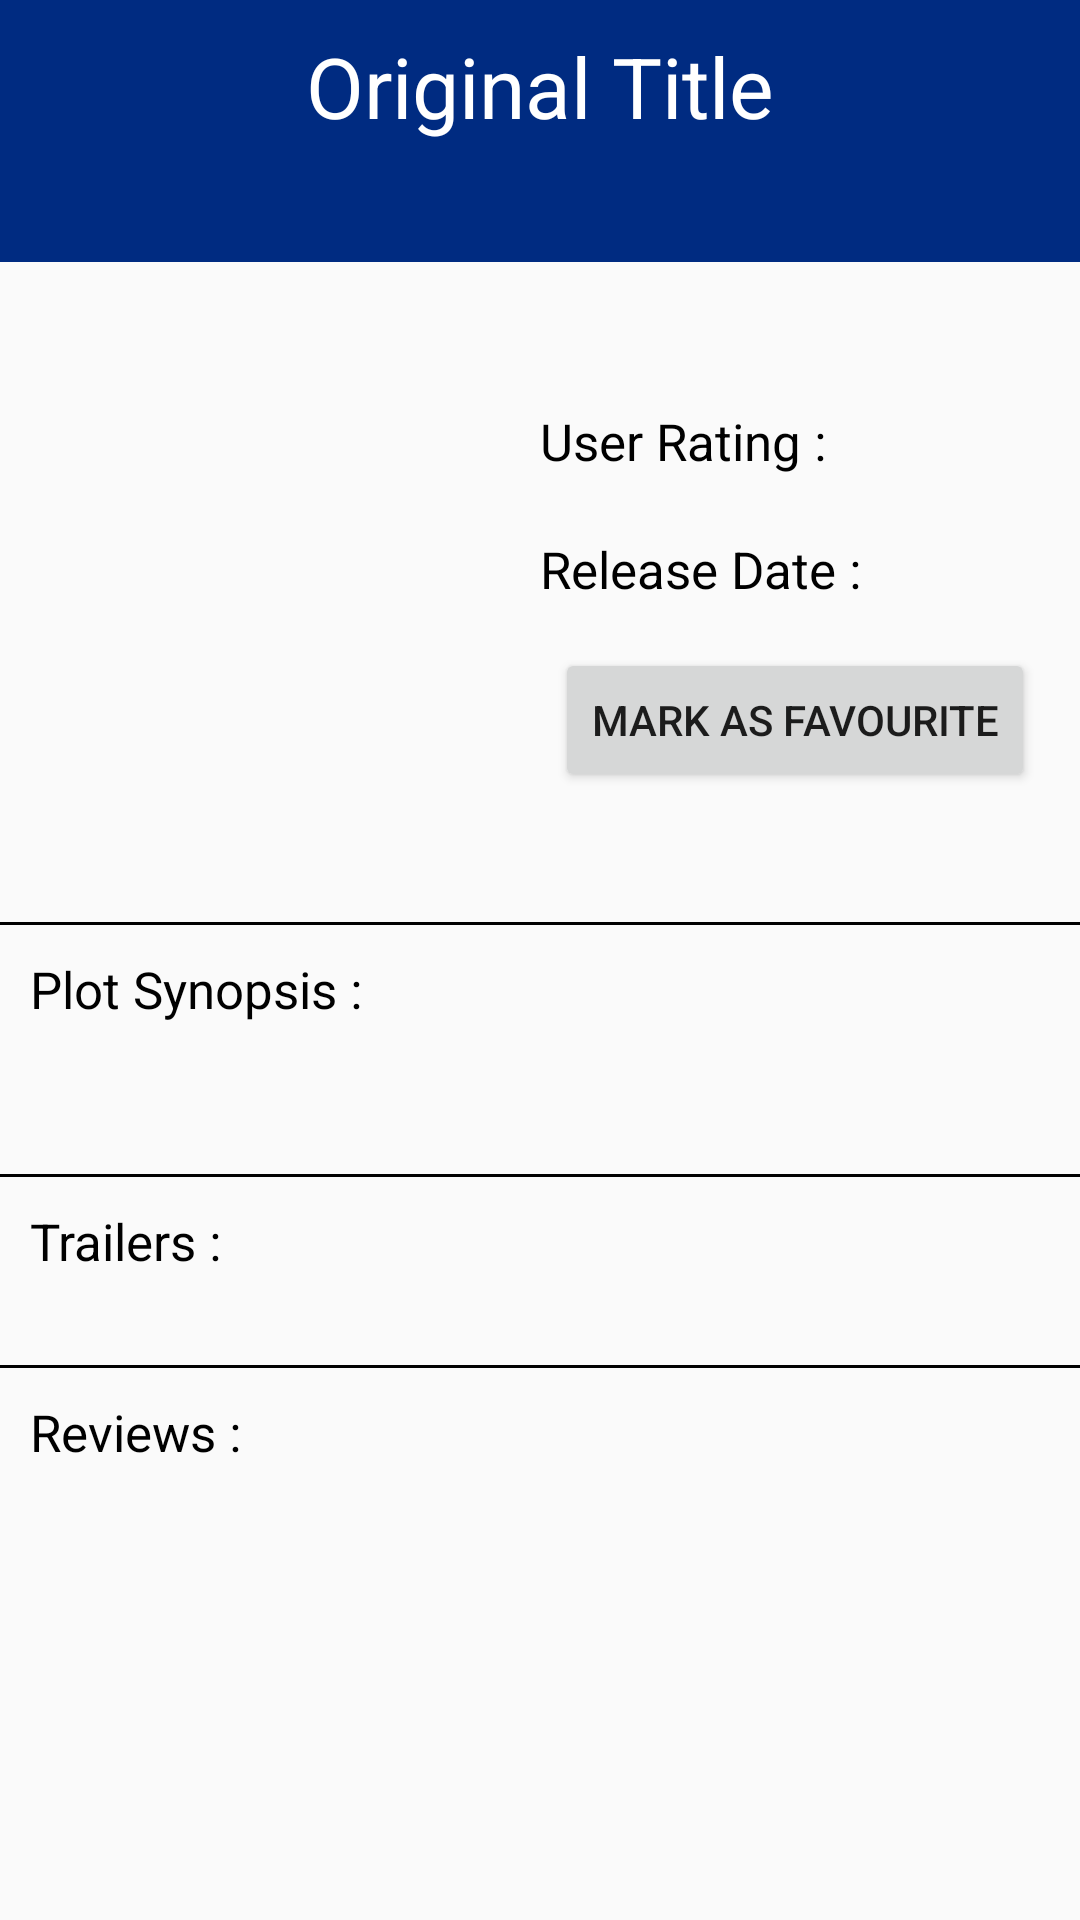

Android layout source for this screen:
<!-- AndroidManifest.xml: application theme AppTheme -->
<!-- res/layout/activity_detail.xml -->
<?xml version="1.0" encoding="utf-8"?>
<ScrollView xmlns:android="http://schemas.android.com/apk/res/android"
    xmlns:tools="http://schemas.android.com/tools"
    android:layout_width="match_parent"
    android:layout_height="match_parent"
    android:orientation="vertical"
    tools:context=".DetailActivity">

    <LinearLayout
        android:layout_width="match_parent"
        android:orientation="vertical"
        android:layout_height="wrap_content">


        <TextView
            android:layout_width="match_parent"
            android:layout_height="wrap_content"
            android:textSize="28dp"
            android:singleLine="false"
            android:paddingTop="10dp"
            android:paddingBottom="40dp"
            android:paddingEnd="10dp"
            android:paddingStart="10dp"
            android:textAlignment="center"
            android:layout_gravity="center_horizontal"
            android:textColor="@android:color/white"
            android:background="@color/colorAccent"
            android:id="@+id/title_tv"
            android:text="Original Title"
            />

        <LinearLayout
            android:orientation="horizontal"
            android:layout_width="match_parent"
            android:layout_height="wrap_content">

            <ImageView
                android:layout_margin="10dp"
                android:layout_width="150dp"
                android:scaleType="fitXY"
                android:adjustViewBounds="true"
                android:id="@+id/iv_poster"
                android:layout_height="200dp"/>

            <LinearLayout
                android:layout_width="match_parent"
                android:orientation="vertical"
                android:layout_gravity="center"
                android:layout_height="wrap_content">

                <LinearLayout
                    android:orientation="horizontal"
                    android:layout_width="match_parent"
                    android:layout_height="wrap_content"
                    >

                    <TextView
                        android:layout_width="wrap_content"
                            android:layout_height="wrap_content"
                        android:text="@string/user_rating"
                        android:layout_margin="10dp"
                        android:textColor="@android:color/black"
                        android:textSize="17sp"/>

                    <TextView
                        android:layout_width="wrap_content"
                        android:layout_margin="10dp"
                        android:textSize="14sp"
                        tools:text="6.8/10"
                        android:id="@+id/user_rating_tv"
                        android:layout_height="wrap_content"/>

                </LinearLayout>

                <LinearLayout
                    android:orientation="horizontal"
                    android:layout_width="match_parent"
                    android:layout_height="wrap_content"
                    >

                    <TextView
                        android:layout_width="wrap_content"
                        android:layout_height="wrap_content"
                        android:text="@string/release_date"
                        android:layout_margin="10dp"
                        android:textColor="@android:color/black"
                        android:textSize="17sp"/>

                    <TextView
                        android:layout_width="wrap_content"
                        android:layout_margin="10dp"
                        android:textSize="14sp"
                        tools:text="12/12/12"
                        android:id="@+id/date_tv"
                        android:layout_height="wrap_content"/>

                </LinearLayout>

                <Button
                    android:layout_width="wrap_content"
                    android:layout_height="wrap_content"
                    android:text="@string/mark_as_favourite"
                    android:layout_gravity="center"
                    android:layout_margin="5dp"
                    android:id="@+id/favorite_btn"
                    />

            </LinearLayout>

        </LinearLayout>

        <View
            android:layout_width="match_parent"
            android:layout_height="1dp"
            android:background="@android:color/black"
            />

        <TextView
            android:layout_width="match_parent"
            android:layout_height="wrap_content"
            android:layout_margin="10dp"
            android:textColor="@android:color/black"
            android:textSize="17sp"
            android:text="@string/plot_synopsis"
            />

        <TextView
            android:layout_width="match_parent"
            android:layout_height="wrap_content"
            android:layout_margin="10dp"
            android:id="@+id/plot_tv"
            android:textSize="15sp"
            tools:text="Plot Synopsis : "
            />

        <View
            android:layout_width="match_parent"
            android:layout_height="1dp"
            android:background="@color/colorPrimaryDark"
            />

        <TextView
            android:layout_width="match_parent"
            android:layout_height="wrap_content"
            android:layout_margin="10dp"
            android:textColor="@android:color/black"
            android:textSize="17sp"
            android:text="@string/trailers"
            />

        <android.support.v7.widget.RecyclerView
            android:layout_width="match_parent"
            android:layout_height="wrap_content"
            android:id="@+id/rv_videos"
            android:layout_margin="10dp"
            />

        <ProgressBar
            android:layout_width="match_parent"
            android:layout_height="wrap_content"
            android:layout_margin="10dp"
            android:visibility="gone"
            android:id="@+id/pb_videos"
            />

        <TextView
            android:layout_width="match_parent"
            android:layout_margin="10dp"
            android:id="@+id/tv_error_trailer"
            android:textSize="15sp"
            android:textColor="@color/colorPrimaryDark"
            android:textStyle="italic"
            android:textAlignment="center"
            android:layout_gravity="center"
            android:text="@string/something_went_wrong_please_try_again"
            android:visibility="gone"
            android:layout_height="wrap_content"/>

        <View
            android:layout_width="match_parent"
            android:layout_height="1dp"
            android:background="@color/colorPrimaryDark"
            />

        <TextView
            android:layout_width="match_parent"
            android:layout_height="wrap_content"
            android:layout_margin="10dp"
            android:textColor="@android:color/black"
            android:textSize="17sp"
            android:text="@string/reviews"
            />

        <android.support.v7.widget.RecyclerView
            android:layout_width="match_parent"
            android:layout_height="wrap_content"
            android:id="@+id/rv_reviews"
            android:layout_margin="10dp"
            />

        <ProgressBar
            android:layout_width="match_parent"
            android:layout_height="wrap_content"
            android:layout_margin="10dp"
            android:visibility="gone"
            android:id="@+id/pb_review"
            />

        <TextView
            android:layout_width="match_parent"
            android:layout_margin="10dp"
            android:id="@+id/tv_error_review"
            android:textSize="15sp"
            android:textColor="@color/colorPrimaryDark"
            android:textStyle="italic"
            android:textAlignment="center"
            android:layout_gravity="center"
            android:text="@string/something_went_wrong_please_try_again"
            android:visibility="gone"
            android:layout_height="wrap_content"/>

    </LinearLayout>

</ScrollView>
<!-- resources referenced by this layout -->
<resources>
  <color name="colorAccent">#002B81</color>
  <color name="colorPrimaryDark">#000000</color>
  <string name="mark_as_favourite">Mark As Favourite</string>
  <string name="plot_synopsis">Plot Synopsis :</string>
  <string name="release_date">Release Date :</string>
  <string name="reviews">Reviews :</string>
  <string name="something_went_wrong_please_try_again">(SomeThing Went Wrong Please try again)</string>
  <string name="trailers">Trailers :</string>
  <string name="user_rating">User Rating :</string>
  <style name="AppTheme" parent="Theme.AppCompat.Light.DarkActionBar">
  
          <item name="colorPrimary">@color/colorPrimary</item>
          <item name="colorPrimaryDark">@color/colorPrimaryDark</item>
          <item name="colorAccent">@color/colorAccent</item>
          <item name="preferenceTheme">@style/PreferenceThemeOverlay</item>
  
      </style>
  <color name="colorPrimary">#2E2E2E</color>
</resources>
